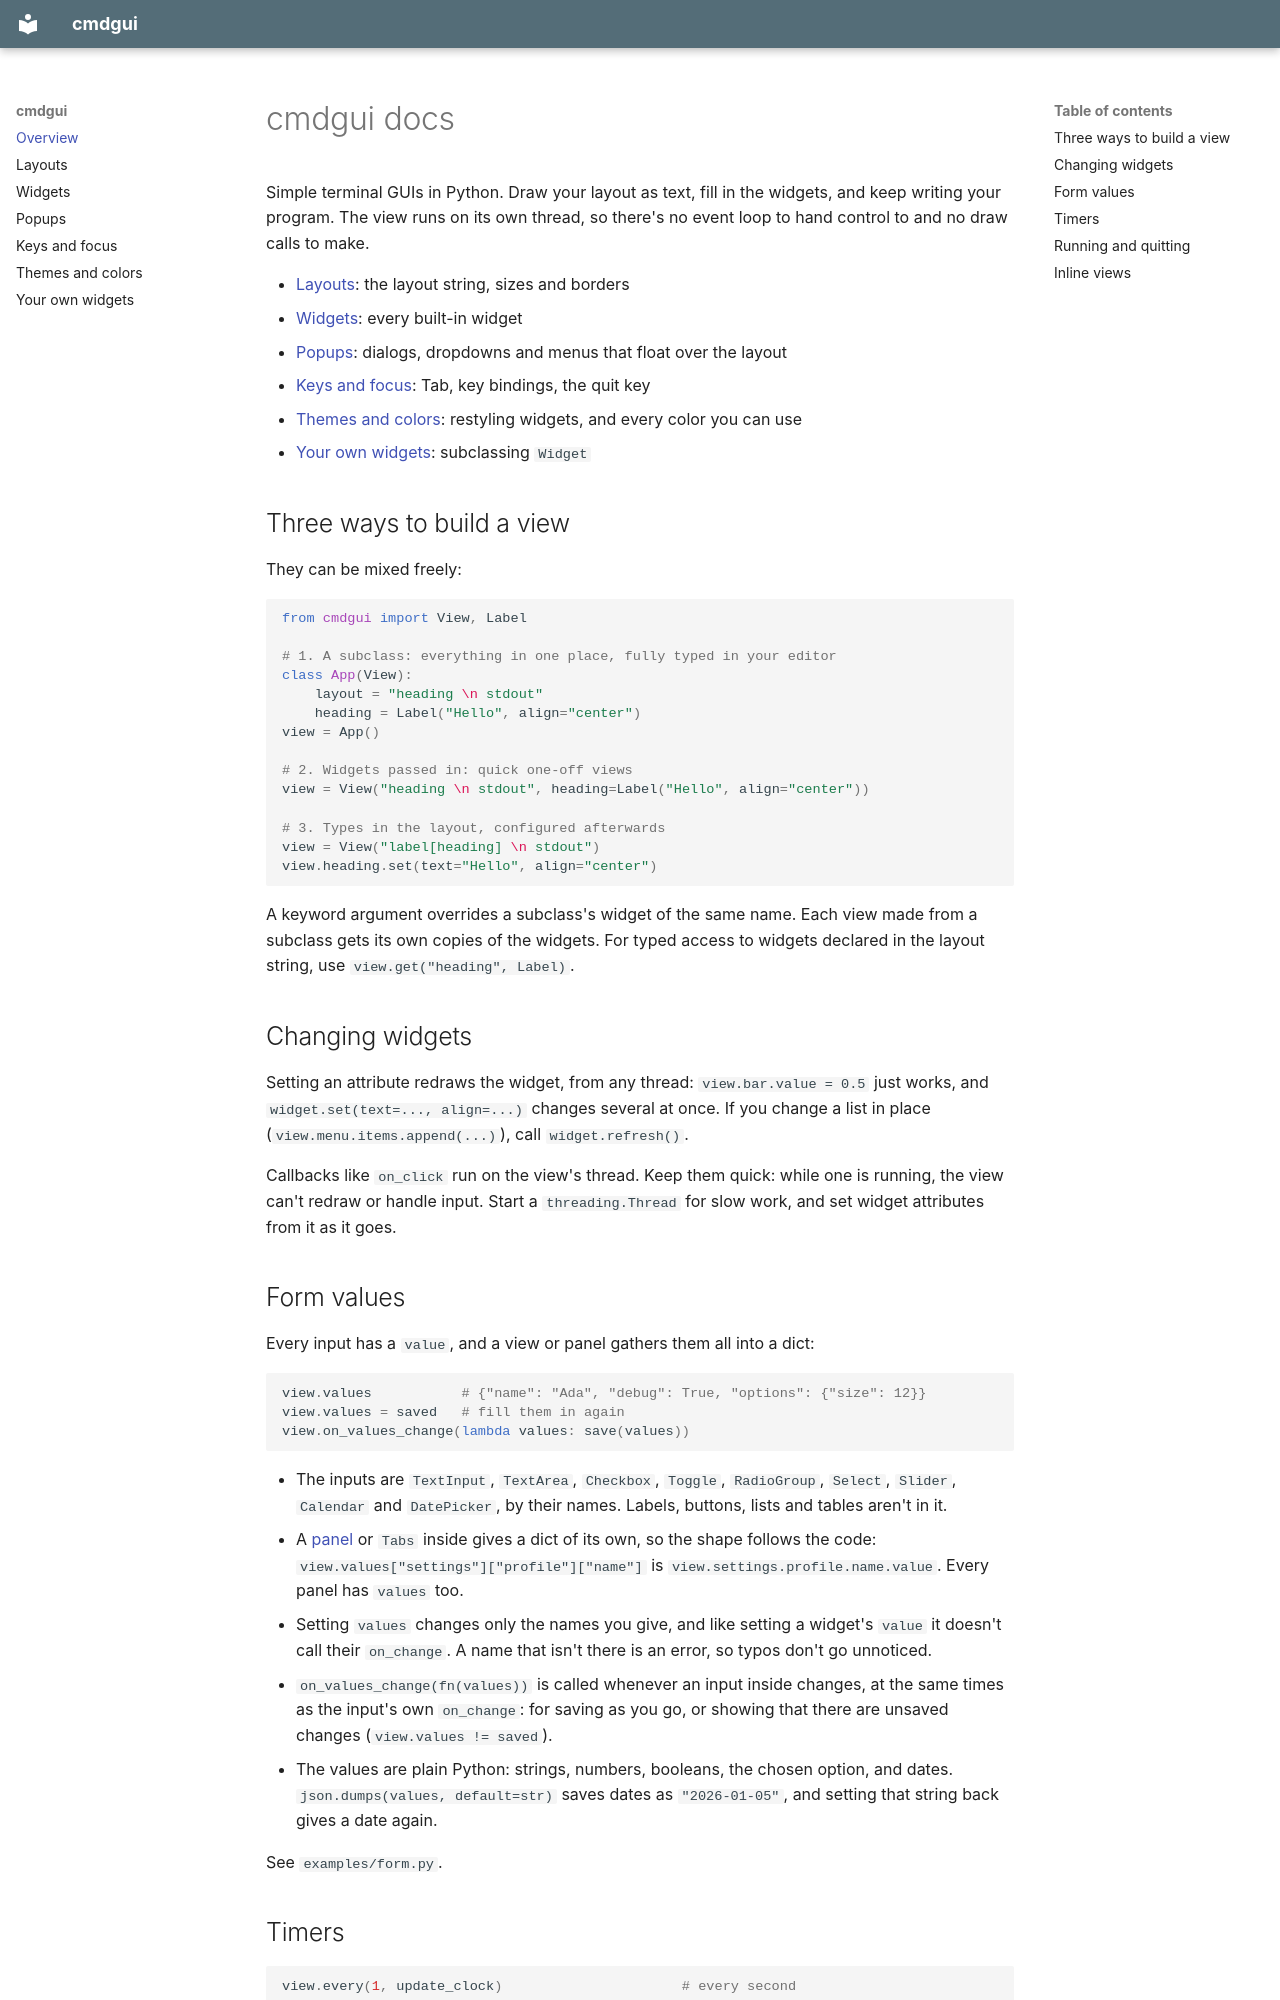

repository: olliez-mods/cmdgui · page: index.html · generator: mkdocs

# cmdgui docs

Simple terminal GUIs in Python. Draw your layout as text, fill in the widgets,
and keep writing your program. The view runs on its own thread, so there's no
event loop to hand control to and no draw calls to make.

- [Layouts](layouts.md): the layout string, sizes and borders
- [Widgets](widgets.md): every built-in widget
- [Popups](popups.md): dialogs, dropdowns and menus that float over the layout
- [Keys and focus](keys-and-focus.md): Tab, key bindings, the quit key
- [Themes and colors](themes.md): restyling widgets, and every color you can use
- [Your own widgets](custom-widgets.md): subclassing `Widget`

## Three ways to build a view

They can be mixed freely:

```python
from cmdgui import View, Label

# 1. A subclass: everything in one place, fully typed in your editor
class App(View):
    layout = "heading \n stdout"
    heading = Label("Hello", align="center")
view = App()

# 2. Widgets passed in: quick one-off views
view = View("heading \n stdout", heading=Label("Hello", align="center"))

# 3. Types in the layout, configured afterwards
view = View("label[heading] \n stdout")
view.heading.set(text="Hello", align="center")
```

A keyword argument overrides a subclass's widget of the same name. Each view made
from a subclass gets its own copies of the widgets. For typed access to widgets
declared in the layout string, use `view.get("heading", Label)`.

## Changing widgets

Setting an attribute redraws the widget, from any thread: `view.bar.value = 0.5`
just works, and `widget.set(text=..., align=...)` changes several at once. If you
change a list in place (`view.menu.items.append(...)`), call `widget.refresh()`.

Callbacks like `on_click` run on the view's thread. Keep them quick: while one is
running, the view can't redraw or handle input. Start a `threading.Thread` for
slow work, and set widget attributes from it as it goes.
